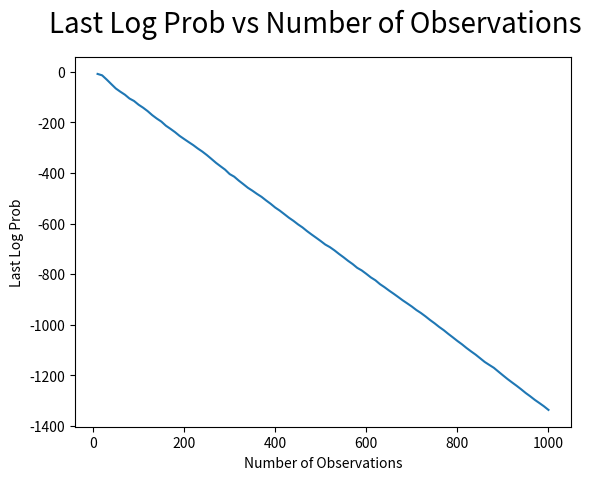
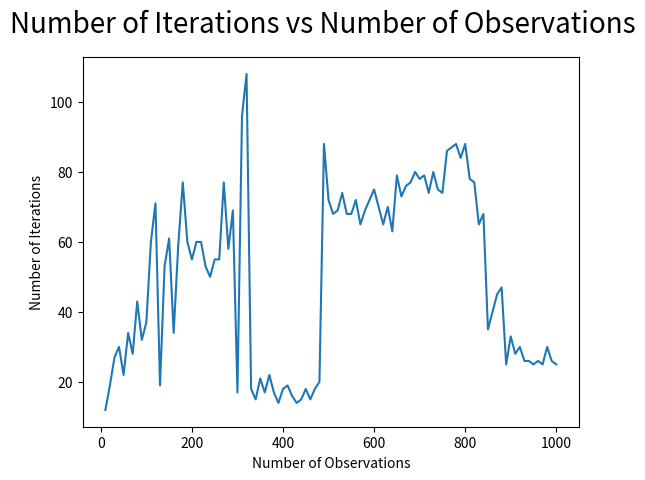
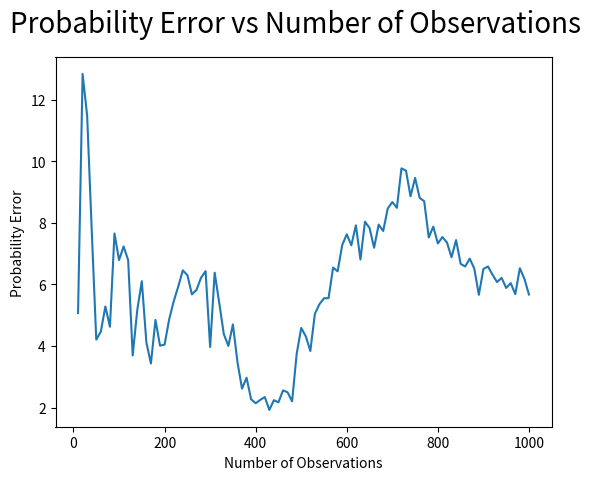

Recreate these plots in Python, in order.
import matplotlib.pyplot as plt

fig = plt.figure()
plt.plot([10, 20, 30, 40, 50, 60, 70, 80, 90, 100, 110, 120, 130, 140, 150, 160, 170, 180, 190, 200, 210, 220, 230, 240, 250, 260, 270, 280, 290, 300, 310, 320, 330, 340, 350, 360, 370, 380, 390, 400, 410, 420, 430, 440, 450, 460, 470, 480, 490, 500, 510, 520, 530, 540, 550, 560, 570, 580, 590, 600, 610, 620, 630, 640, 650, 660, 670, 680, 690, 700, 710, 720, 730, 740, 750, 760, 770, 780, 790, 800, 810, 820, 830, 840, 850, 860, 870, 880, 890, 900, 910, 920, 930, 940, 950, 960, 970, 980, 990, 1000], [-8.118885428016318, -13.688690542543583, -30.387822701793787, -48.14312192747178, -65.6654420680994, -78.48321543586042, -90.29356063518432, -105.35138934827903, -115.12629518000952, -129.8829725500764, -141.76989146272544, -155.36277154290292, -171.1755659951562, -184.66107405888212, -196.6171916108093, -212.9930263853389, -225.27947384151955, -238.35288063486723, -253.12117387141478, -265.5357402877581, -277.76357478044685, -289.65064023653514, -303.0944539529749, -315.34108238999545, -329.18268639204257, -344.33971058669914, -359.82070773135604, -373.4907533726402, -386.815861822091, -404.28176891309397, -414.6145634934574, -430.1032610568346, -444.11173209580437, -458.49531273253007, -470.0963174238378, -482.746207304773, -494.35659958997894, -508.5560595674362, -521.8745696527393, -536.6985022037597, -548.8450331407064, -562.7429590951634, -576.8179885065567, -589.2258723704302, -603.1488786970956, -615.4577470242399, -630.1277682767214, -643.466667875684, -656.274474108183, -669.3405819280478, -683.1373659985035, -693.2783497786203, -705.9160855203896, -720.0779328697674, -733.3316368773984, -747.4991408868734, -760.242422991403, -775.1330744256934, -785.5116904854387, -798.9169519890104, -813.0730680175974, -824.4283121240628, -839.6609497873237, -851.7878057770033, -865.1369253901953, -877.590609143583, -890.5473401351793, -903.8189282385646, -915.954887671599, -928.3522997511938, -942.172265091298, -953.918648361146, -967.2330819274636, -981.5593712883037, -994.7072190877607, -1008.9894044105409, -1021.8088382075911, -1036.4323552773403, -1050.226177223998, -1064.4095585454206, -1077.5779557634971, -1092.1917133393652, -1105.6400118133874, -1118.5220001092648, -1132.9520475367744, -1147.5048010170299, -1159.1865706110968, -1170.6168223535703, -1185.6005930416989, -1200.4109807508562, -1214.954985845859, -1228.5212546460493, -1241.726611207026, -1255.644681114598, -1270.3473317641683, -1283.4474783414355, -1297.5086716251958, -1310.0286924010732, -1322.8642892994335, -1337.2571843926505]) #Plot X
plt.plot([], 'ro')
fig.suptitle('Last Log Prob vs Number of Observations', fontsize=20)
plt.ylabel('Last Log Prob')
plt.xlabel('Number of Observations')
plt.show()

fig = plt.figure()
plt.plot([10, 20, 30, 40, 50, 60, 70, 80, 90, 100, 110, 120, 130, 140, 150, 160, 170, 180, 190, 200, 210, 220, 230, 240, 250, 260, 270, 280, 290, 300, 310, 320, 330, 340, 350, 360, 370, 380, 390, 400, 410, 420, 430, 440, 450, 460, 470, 480, 490, 500, 510, 520, 530, 540, 550, 560, 570, 580, 590, 600, 610, 620, 630, 640, 650, 660, 670, 680, 690, 700, 710, 720, 730, 740, 750, 760, 770, 780, 790, 800, 810, 820, 830, 840, 850, 860, 870, 880, 890, 900, 910, 920, 930, 940, 950, 960, 970, 980, 990, 1000], [12.0, 19.0, 27.0, 30.0, 22.0, 34.0, 28.0, 43.0, 32.0, 37.0, 60.0, 71.0, 19.0, 53.0, 61.0, 34.0, 59.0, 77.0, 60.0, 55.0, 60.0, 60.0, 53.0, 50.0, 55.0, 55.0, 77.0, 58.0, 69.0, 17.0, 96.0, 108.0, 18.0, 15.0, 21.0, 17.0, 22.0, 17.0, 14.0, 18.0, 19.0, 16.0, 14.0, 15.0, 18.0, 15.0, 18.0, 20.0, 88.0, 72.0, 68.0, 69.0, 74.0, 68.0, 68.0, 72.0, 65.0, 69.0, 72.0, 75.0, 70.0, 65.0, 70.0, 63.0, 79.0, 73.0, 76.0, 77.0, 80.0, 78.0, 79.0, 74.0, 80.0, 75.0, 74.0, 86.0, 87.0, 88.0, 84.0, 88.0, 78.0, 77.0, 65.0, 68.0, 35.0, 40.0, 45.0, 47.0, 25.0, 33.0, 28.0, 30.0, 26.0, 26.0, 25.0, 26.0, 25.0, 30.0, 26.0, 25.0])
plt.plot([], 'ro')
fig.suptitle('Number of Iterations vs Number of Observations', fontsize=20)
plt.ylabel('Number of Iterations')
plt.xlabel('Number of Observations')
plt.show()


fig = plt.figure()
plt.plot([10, 20, 30, 40, 50, 60, 70, 80, 90, 100, 110, 120, 130, 140, 150, 160, 170, 180, 190, 200, 210, 220, 230, 240, 250, 260, 270, 280, 290, 300, 310, 320, 330, 340, 350, 360, 370, 380, 390, 400, 410, 420, 430, 440, 450, 460, 470, 480, 490, 500, 510, 520, 530, 540, 550, 560, 570, 580, 590, 600, 610, 620, 630, 640, 650, 660, 670, 680, 690, 700, 710, 720, 730, 740, 750, 760, 770, 780, 790, 800, 810, 820, 830, 840, 850, 860, 870, 880, 890, 900, 910, 920, 930, 940, 950, 960, 970, 980, 990, 1000], [5.070491686749019, 12.840563040191608, 11.477940736312455, 7.771838456269904, 4.208209828255008, 4.467756246671229, 5.284878633775932, 4.626075236545276, 7.656888352607979, 6.790891468123931, 7.234213953214152, 6.793683051489666, 3.6933637650381286, 5.167705928826479, 6.1063498433983625, 4.121102363438808, 3.430929631352029, 4.846445751499402, 4.010571528802416, 4.046197867656701, 4.861857331468741, 5.450449934513813, 5.930845254381779, 6.458334044352682, 6.304881947918432, 5.67810849467196, 5.82129941865918, 6.2169527961137305, 6.432935429755219, 3.96776681161316, 6.381765989550956, 5.401135280487324, 4.388045013794738, 4.003429423320483, 4.7022769999965135, 3.4792433814030232, 2.6154774905401723, 2.9701926479790473, 2.2674846704992433, 2.1403693293019614, 2.248562332198162, 2.3412897752891695, 1.9234420431433819, 2.2406073535915993, 2.1693169036825566, 2.557907307247092, 2.496415416137097, 2.203001904518942, 3.7436517401154106, 4.586974851324953, 4.314146621623536, 3.8374151389106146, 5.046883743847957, 5.3579182464546875, 5.550750644342656, 5.555063724706088, 6.548367892264423, 6.4260297114182094, 7.2816582589753125, 7.627990094340021, 7.2721437535345785, 7.922926927560184, 6.810065735433682, 8.039219192670203, 7.83425202051103, 7.192082058022152, 7.944894117126523, 7.736373829729814, 8.469954585912546, 8.678282672857563, 8.489103430521709, 9.771250609429217, 9.697932659246135, 8.863644477148682, 9.46177480903225, 8.814086616048144, 8.70476005076614, 7.526514898540199, 7.881121922009015, 7.33175581161413, 7.539941402876366, 7.363135579326581, 6.884251540762534, 7.441275015139809, 6.669454166260493, 6.583114106664198, 6.839336902851301, 6.516102116423781, 5.663323159534002, 6.503849397430486, 6.584732642772906, 6.316490416994384, 6.077278736546305, 6.213158929740757, 5.88695372483221, 6.042903796461587, 5.684430343503891, 6.527467861063315, 6.183128055259658, 5.672916717553335])
plt.plot([], 'ro')
fig.suptitle('Probability Error vs Number of Observations', fontsize=20)
plt.ylabel('Probability Error')
plt.xlabel('Number of Observations')
plt.show()